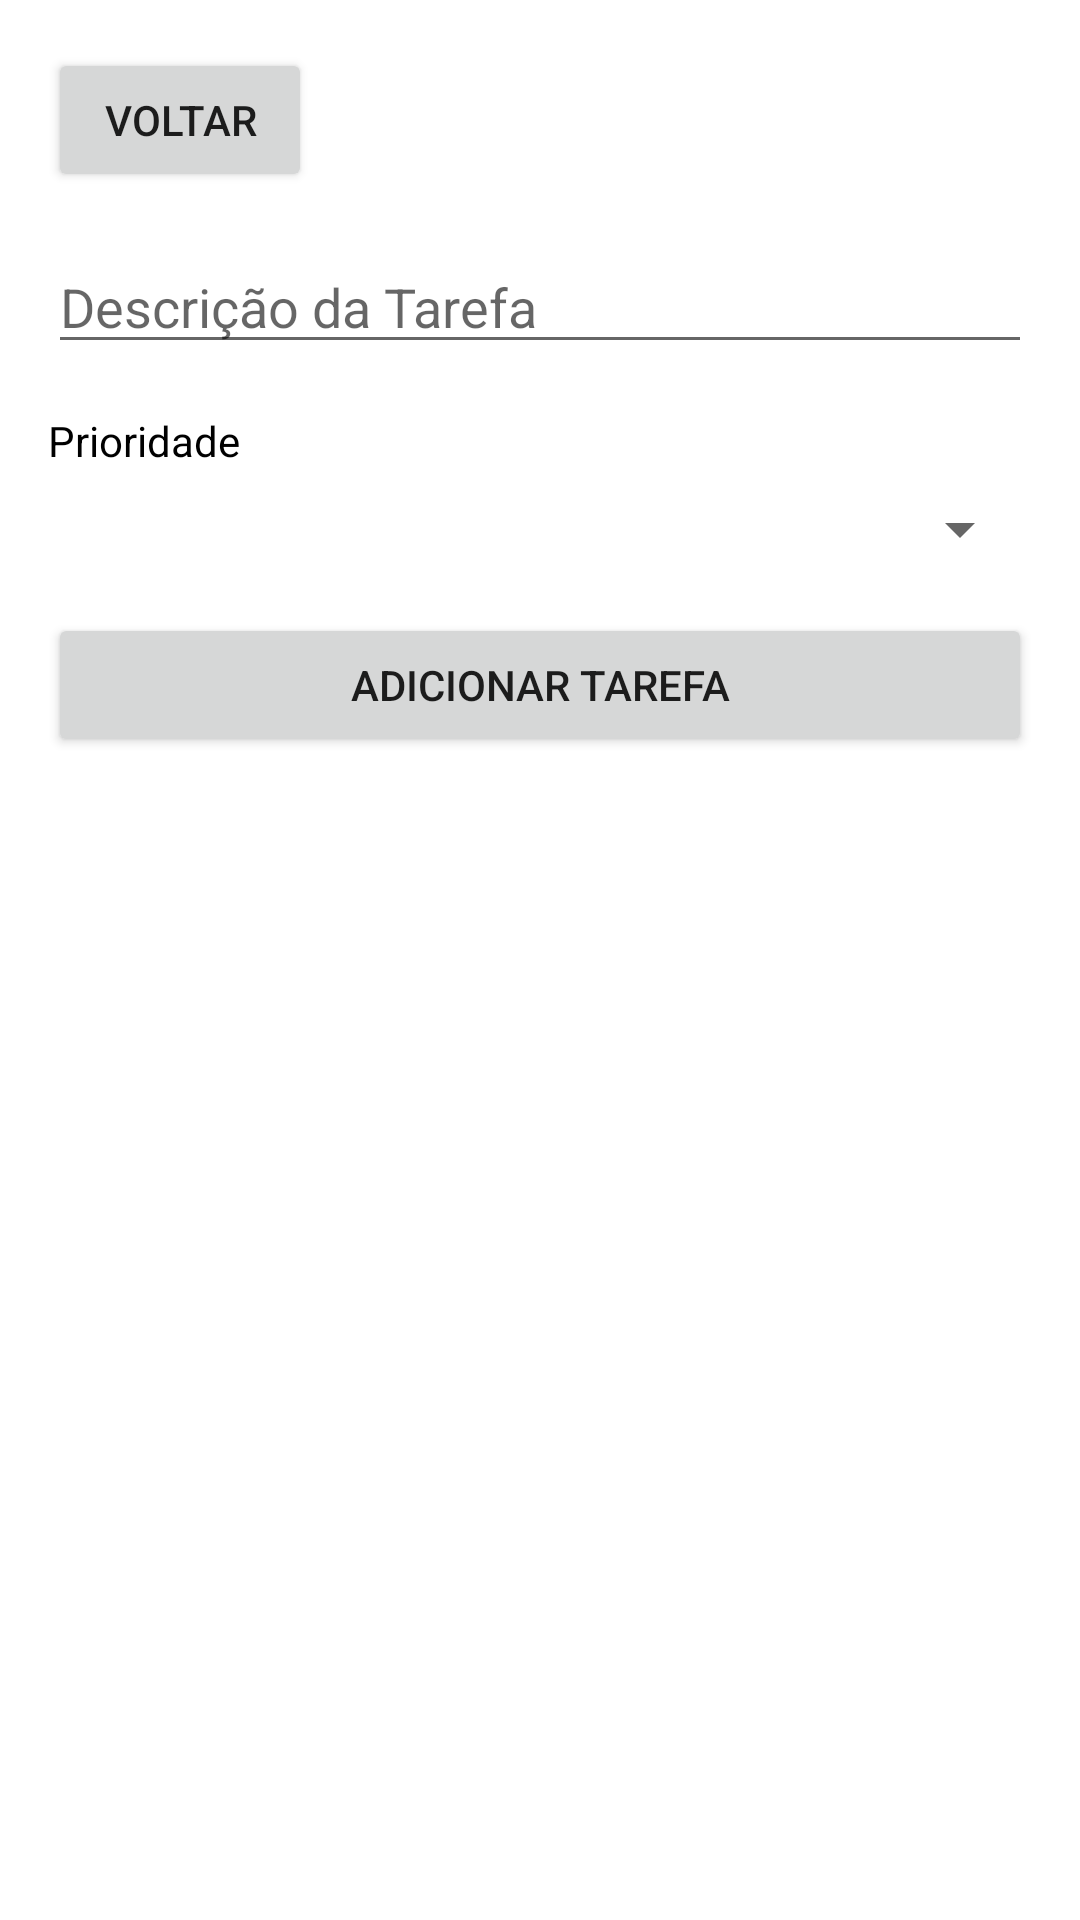

This screen was rendered from an Android layout file. Write that file and the resources it references.
<!-- AndroidManifest.xml: application theme Theme.GestaoFrotasAndroidApp -->
<!-- res/layout/adicionar_nova_tarefa.xml -->
<androidx.constraintlayout.widget.ConstraintLayout xmlns:android="http://schemas.android.com/apk/res/android"
    xmlns:app="http://schemas.android.com/apk/res-auto"
    xmlns:tools="http://schemas.android.com/tools"
    android:id="@+id/linearLayout"
    android:layout_width="match_parent"
    android:layout_height="match_parent">

    <Button
        android:id="@+id/buttonBackToViewTasks"
        android:layout_width="wrap_content"
        android:layout_height="wrap_content"
        android:text="Voltar"
        app:layout_constraintStart_toStartOf="parent"
        app:layout_constraintTop_toTopOf="parent"
        android:layout_marginStart="16dp"
        android:layout_marginTop="16dp"/>

    <EditText
        android:id="@+id/editTextTaskDescription"
        android:layout_width="0dp"
        android:layout_height="wrap_content"
        android:hint="Descrição da Tarefa"
        app:layout_constraintStart_toStartOf="parent"
        app:layout_constraintEnd_toEndOf="parent"
        app:layout_constraintTop_toBottomOf="@id/buttonBackToViewTasks"
        android:layout_marginStart="16dp"
        android:layout_marginTop="16dp"
        android:layout_marginEnd="16dp"/>

    <TextView
        android:id="@+id/textViewPriority"
        android:layout_width="0dp"
        android:layout_height="wrap_content"
        android:text="Prioridade"
        android:textColor="@android:color/black"
        app:layout_constraintStart_toStartOf="parent"
        app:layout_constraintEnd_toEndOf="parent"
        app:layout_constraintTop_toBottomOf="@id/editTextTaskDescription"
        android:layout_marginStart="16dp"
        android:layout_marginTop="16dp"
        android:layout_marginEnd="16dp"/>

    <Spinner
        android:id="@+id/spinnerPriority"
        android:layout_width="0dp"
        android:layout_height="wrap_content"
        app:layout_constraintStart_toStartOf="parent"
        app:layout_constraintEnd_toEndOf="parent"
        app:layout_constraintTop_toBottomOf="@id/textViewPriority"
        android:layout_marginStart="16dp"
        android:layout_marginTop="8dp"
        android:layout_marginEnd="16dp"/>

    <Button
        android:id="@+id/buttonAddTask"
        android:layout_width="0dp"
        android:layout_height="wrap_content"
        android:text="Adicionar Tarefa"
        app:layout_constraintStart_toStartOf="parent"
        app:layout_constraintEnd_toEndOf="parent"
        app:layout_constraintTop_toBottomOf="@id/spinnerPriority"
        android:layout_marginStart="16dp"
        android:layout_marginTop="16dp"
        android:layout_marginEnd="16dp"/>

</androidx.constraintlayout.widget.ConstraintLayout>
<!-- resources referenced by this layout -->
<resources>
  <style name="Theme.GestaoFrotasAndroidApp" parent="Theme.MaterialComponents.DayNight.DarkActionBar">
          
          <item name="colorPrimary">@color/purple_500</item>
          <item name="colorPrimaryVariant">@color/purple_700</item>
          <item name="colorOnPrimary">@color/white</item>
          
          <item name="colorSecondary">@color/teal_200</item>
          <item name="colorSecondaryVariant">@color/teal_700</item>
          <item name="colorOnSecondary">@color/black</item>
          
          <item name="android:statusBarColor">?attr/colorPrimaryVariant</item>
          
      </style>
  <color name="purple_500">#FF6200EE</color>
  <color name="purple_700">#FF3700B3</color>
  <color name="white">#FFFFFFFF</color>
  <color name="teal_200">#FF03DAC5</color>
  <color name="teal_700">#FF018786</color>
  <color name="black">#FF000000</color>
</resources>
